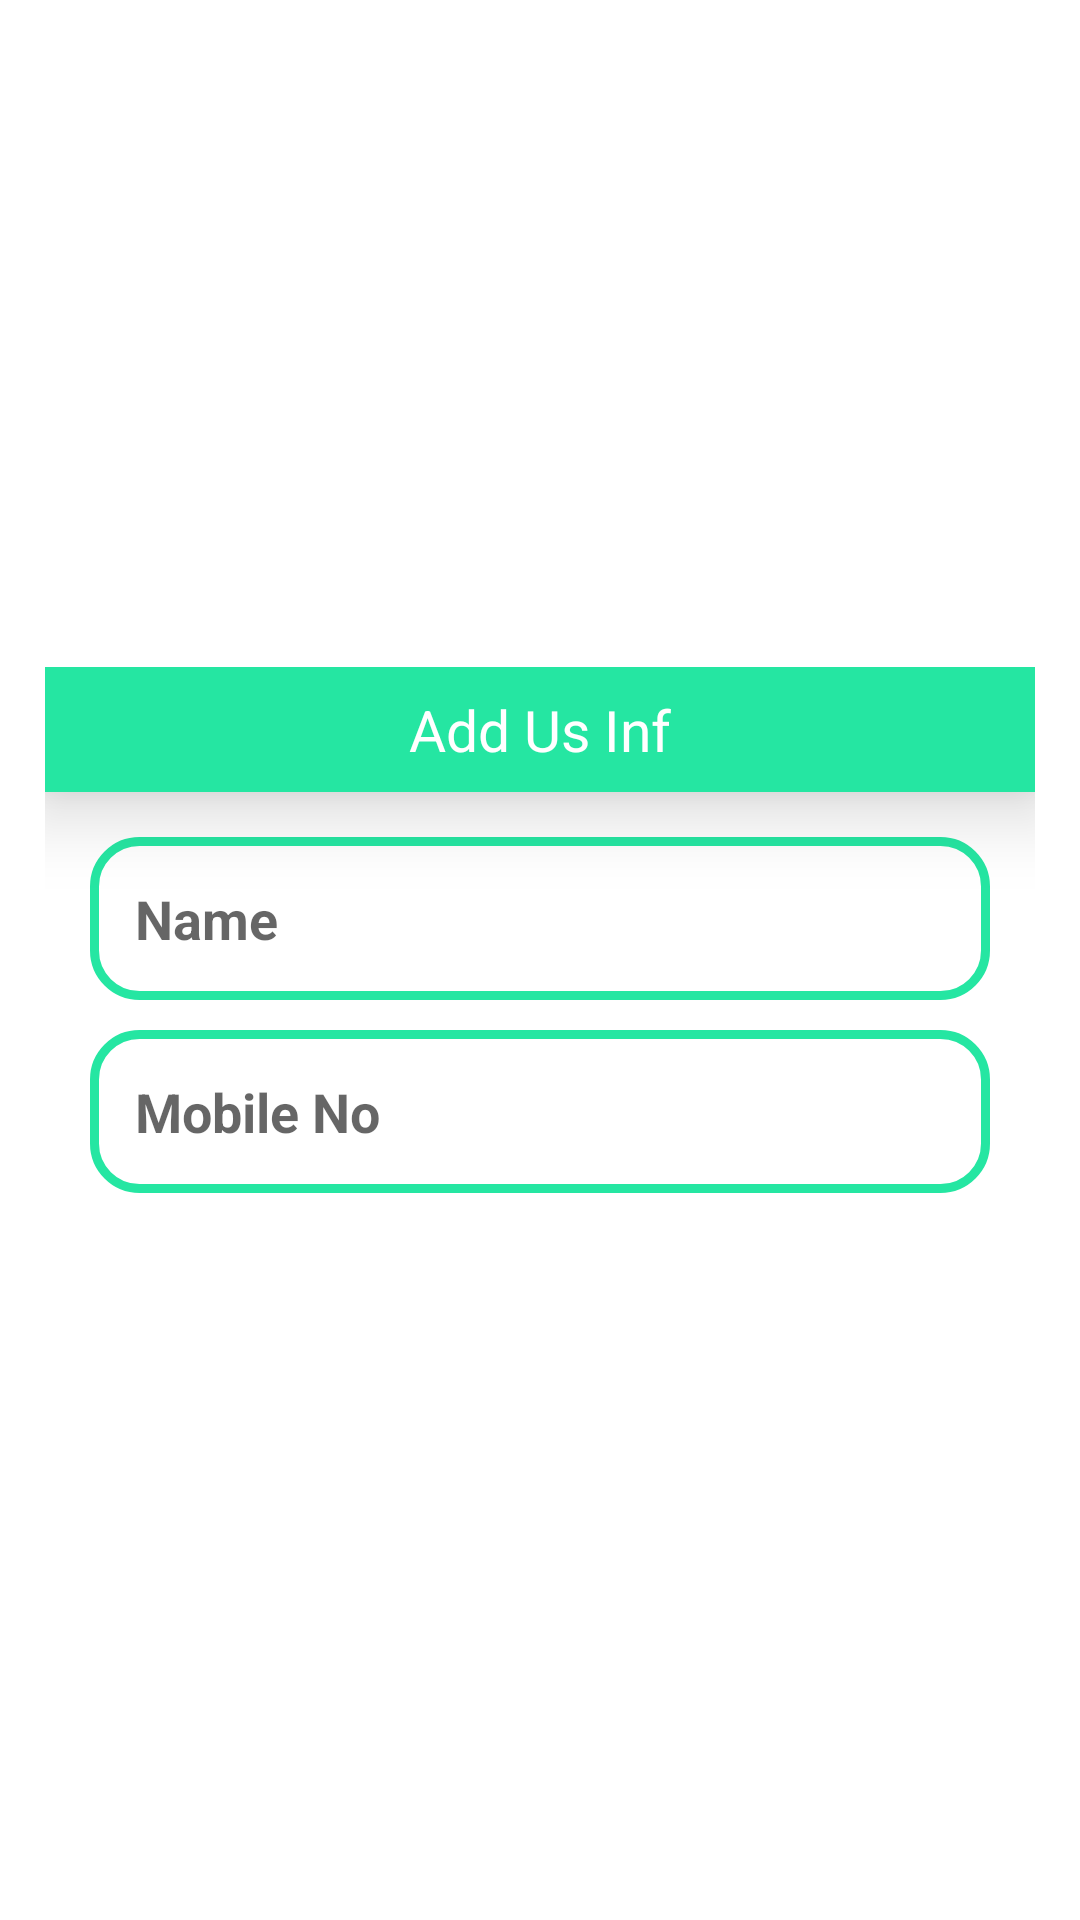

Produce the Android XML layout that renders to this screen, including the resource entries it uses.
<!-- AndroidManifest.xml: application theme Theme.DeleteSwipe -->
<!-- res/layout/add_item.xml -->
<?xml version="1.0" encoding="utf-8"?>
<LinearLayout xmlns:android="http://schemas.android.com/apk/res/android"
    android:layout_width="match_parent"
    android:layout_height="match_parent"
    android:orientation="vertical"
    android:gravity="center">

    <LinearLayout
        android:orientation="vertical"
        android:paddingBottom="15dp"
        android:paddingLeft="15dp"
        android:paddingRight="15dp"
        android:paddingTop="10dp"
        android:layout_width="match_parent"
        android:layout_height="wrap_content">
        <TextView
            android:text="Add Us Inf"
            android:textSize="19sp"
            android:textColor="@color/white"
            android:background="@color/purple_500"
            android:elevation="15dp"
            android:paddingLeft="15dp"
            android:paddingRight="15dp"
            android:paddingBottom="8dp"
            android:paddingTop="8dp"
            android:layout_gravity="center"
            android:gravity="center"
            android:layout_width="match_parent"
            android:layout_height="wrap_content"/>

        <EditText
            android:id="@+id/userName"
            android:inputType="textPersonName"
            android:hint="Name"
            android:padding="15dp"
            android:background="@drawable/shape_background"
            android:textColor="@color/purple_500"
            android:textSize="18sp"
            android:textStyle="bold"
            android:layout_marginLeft="15dp"
            android:layout_marginRight="15dp"
            android:layout_marginBottom="5dp"
            android:layout_marginTop="15dp"
            android:layout_width="match_parent"
            android:layout_height="wrap_content"/>
        <EditText
            android:id="@+id/userNo"
            android:hint="Mobile No"
            android:background="@drawable/shape_background"
            android:padding="15dp"
            android:inputType="phone"
            android:textColor="@color/purple_500"
            android:textSize="18sp"
            android:textStyle="bold"
            android:layout_marginLeft="15dp"
            android:layout_marginRight="15dp"
            android:layout_marginBottom="15dp"
            android:layout_marginTop="5dp"
            android:layout_width="match_parent"
            android:layout_height="wrap_content"/>

    </LinearLayout>



</LinearLayout>
<!-- resources referenced by this layout -->
<resources>
  <color name="purple_500">#25E6A2</color>
  <color name="white">#FFFFFFFF</color>
  <!-- drawable shape_background (drawable) -->
  <?xml version="1.0" encoding="utf-8"?>
  <shape xmlns:android="http://schemas.android.com/apk/res/android"
      android:shape="rectangle">
  
      <solid
          android:color="@color/white"/>
      <stroke
          android:color="@color/purple_500"
          android:width="3dp"/>
      <corners
          android:radius="15dp"/>
  </shape>
  <style name="Theme.DeleteSwipe" parent="Theme.MaterialComponents.DayNight.DarkActionBar">
          
          <item name="colorPrimary">@color/purple_500</item>
          <item name="colorPrimaryVariant">@color/purple_700</item>
          <item name="colorOnPrimary">@color/white</item>
          
          <item name="colorSecondary">@color/teal_200</item>
          <item name="colorSecondaryVariant">@color/teal_700</item>
          <item name="colorOnSecondary">@color/black</item>
          
          <item name="android:statusBarColor">?attr/colorPrimaryVariant</item>
          
      </style>
  <color name="purple_700">#42CF87</color>
  <color name="teal_200">#FF03DAC5</color>
  <color name="teal_700">#FF018786</color>
  <color name="black">#FF000000</color>
</resources>
